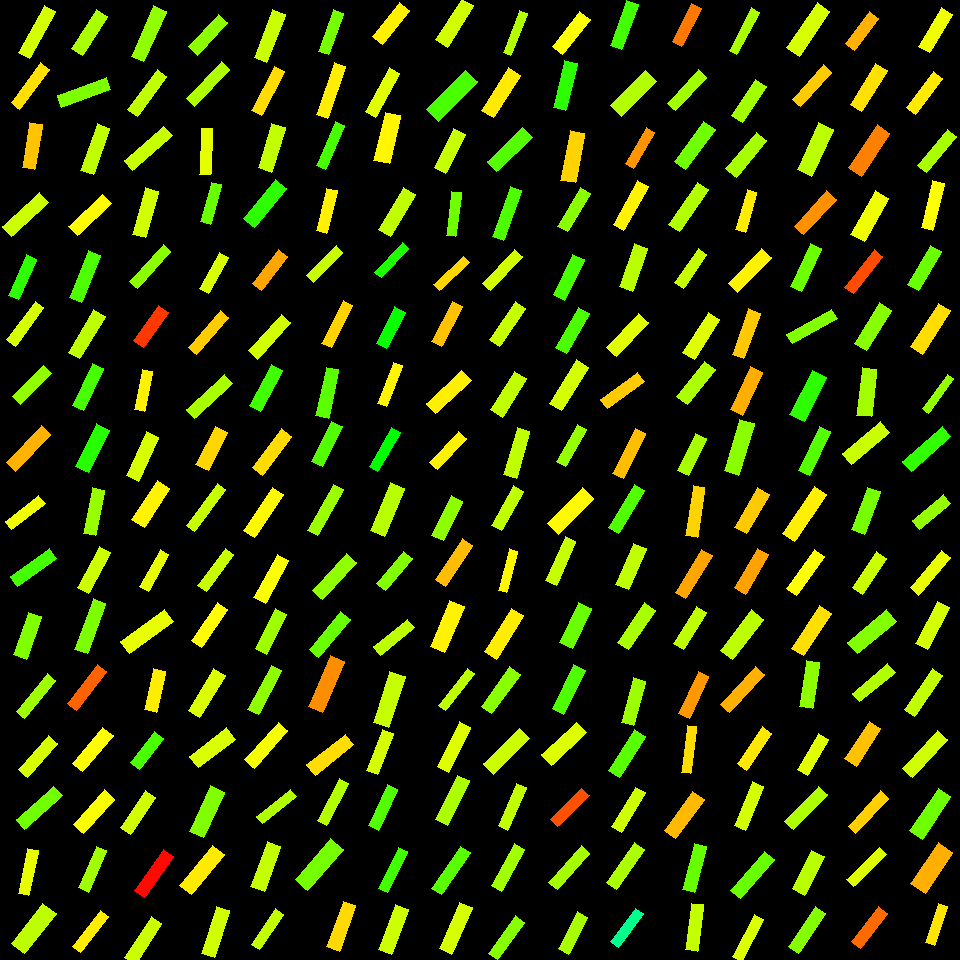

The file beside this chart, header and first rows:
, angleRotated, color, length, logWidthLengthRatio, x, y, centerX, centerY, width, lengthRotatedProjectX, widthRotatedProjectX, lengthRotatedProjectY, widthRotatedProjectY, vertexRightBottom, vertexRightTop, vertexLeftBottom, vertexLeftTop
0, 2.092, 0.1953, 53.65, -1.437, 36.89, 32.04, 30, 30, 12.75, -26.71, 11.06, 46.52, -6.349, (29, 58), (18, 52), (55, 11), (44, 5)
1, 2.21, 0.1465, 49.69, -1.515, 30.28, 86.18, 30, 90, 10.92, -29.66, 8.762, 39.87, -6.518, (19, 109), (11, 102), (49, 69), (40, 62)
2, 1.732, 0.1279, 45.5, -1.296, 32.46, 146.2, 30, 150, 12.45, -7.311, 12.28, 44.91, -2, (34, 169), (22, 167), (42, 124), (29, 122)
3, 2.394, 0.1997, 50.03, -1.323, 25.74, 214.2, 30, 210, 13.32, -36.69, 9.056, 34.01, -9.771, (11, 236), (2, 226), (48, 202), (39, 192)
4, 1.984, 0.3035, 44.68, -1.449, 22.43, 277.4, 30, 270, 10.49, -17.94, 9.607, 40.92, -4.212, (18, 299), (8, 295), (36, 259), (26, 254)
5, 2.205, 0.1933, 47.83, -1.512, 25.17, 323.7, 30, 330, 10.55, -28.36, 8.494, 38.52, -6.253, (15, 346), (6, 339), (43, 307), (35, 301)
6, 2.356, 0.238, 44.21, -1.392, 32.17, 384.9, 30, 390, 10.99, -31.25, 7.778, 31.28, -7.771, (20, 404), (12, 396), (51, 373), (43, 365)
7, 2.325, 0.1168, 50.88, -1.415, 28.87, 448.7, 30, 450, 12.36, -34.82, 9.014, 37.1, -8.46, (15, 471), (6, 462), (50, 434), (41, 425)
8, 2.478, 0.1746, 42.27, -1.425, 25.45, 512.1, 30, 510, 10.17, -33.31, 6.259, 26.02, -8.011, (11, 529), (5, 521), (45, 503), (38, 495)
9, 2.525, 0.2894, 48.12, -1.394, 33.53, 567.3, 30, 570, 11.94, -39.27, 6.898, 27.81, -9.742, (17, 586), (10, 576), (56, 558), (49, 548)
10, 1.914, 0.2497, 45.26, -1.177, 27.42, 635.8, 30, 630, 13.95, -15.21, 13.14, 42.63, -4.688, (26, 659), (13, 654), (41, 616), (28, 612)
11, 2.26, 0.2288, 48.96, -1.551, 36.4, 695.9, 30, 690, 10.38, -31.12, 8.013, 37.8, -6.597, (24, 718), (16, 711), (55, 680), (47, 673)
12, 2.294, 0.1916, 45.32, -1.351, 37.97, 756.7, 30, 750, 11.73, -29.98, 8.798, 33.98, -7.763, (27, 777), (18, 769), (57, 743), (48, 735)
13, 2.412, 0.2588, 50.08, -1.355, 39.04, 807.8, 30, 810, 12.91, -37.32, 8.612, 33.4, -9.623, (24, 829), (16, 819), (62, 795), (53, 786)
14, 1.775, 0.1817, 45.67, -1.487, 28.34, 872.2, 30, 870, 10.33, -9.264, 10.11, 44.72, -2.095, (28, 895), (18, 893), (38, 850), (27, 848)
15, 2.238, 0.2093, 50.87, -1.092, 33.88, 928.4, 30, 930, 17.07, -31.49, 13.41, 39.95, -10.57, (24, 953), (11, 943), (56, 913), (42, 903)
16, 2.138, 0.2219, 46.25, -1.243, 89.64, 32.88, 90, 30, 13.34, -24.85, 11.25, 39.01, -7.167, (82, 55), (71, 48), (107, 16), (96, 9)
17, 2.793, 0.2514, 52.36, -1.436, 83.88, 92.66, 90, 90, 12.45, -49.21, 4.254, 17.89, -11.7, (61, 107), (57, 95), (110, 89), (106, 77)
18, 1.912, 0.2081, 49.47, -1.305, 95.18, 149.2, 90, 150, 13.42, -16.54, 12.65, 46.62, -4.488, (93, 174), (80, 170), (109, 128), (97, 123)
19, 2.387, 0.1648, 46.55, -1.272, 90.25, 215, 90, 210, 13.05, -33.9, 8.943, 31.9, -9.505, (77, 235), (68, 226), (111, 203), (102, 194)
20, 1.954, 0.2818, 50.71, -1.341, 85.01, 276.3, 90, 270, 13.26, -18.96, 12.3, 47.03, -4.959, (81, 302), (69, 297), (100, 255), (88, 250)
21, 2.111, 0.2095, 49.53, -1.31, 86.98, 334.3, 90, 330, 13.36, -25.47, 11.46, 42.48, -6.872, (79, 358), (68, 352), (105, 316), (93, 309)
22, 2.028, 0.2871, 46.61, -1.33, 88, 387.2, 90, 390, 12.32, -20.59, 11.05, 41.81, -5.443, (83, 410), (72, 405), (103, 368), (92, 363)
23, 2.034, 0.3078, 47.44, -1.174, 92.74, 448.3, 90, 450, 14.66, -21.21, 13.11, 42.44, -6.553, (88, 472), (75, 466), (109, 430), (96, 423)
24, 1.765, 0.2337, 46.34, -1.322, 93.66, 511.8, 90, 510, 12.35, -8.95, 12.12, 45.47, -2.386, (95, 535), (83, 533), (104, 490), (92, 487)
25, 2.069, 0.1982, 46.73, -1.322, 94.24, 570.1, 90, 570, 12.46, -22.34, 10.94, 41.05, -5.955, (88, 593), (77, 587), (110, 552), (99, 546)
26, 1.914, 0.2521, 53.79, -1.38, 90.37, 626.3, 90, 630, 13.53, -18.13, 12.74, 50.64, -4.561, (87, 653), (74, 649), (105, 603), (93, 598)
27, 2.231, 0.06421, 48.79, -1.42, 87.01, 687.6, 90, 690, 11.79, -29.93, 9.311, 38.53, -7.233, (76, 710), (67, 703), (106, 671), (97, 664)
28, 2.269, 0.1665, 47.27, -1.266, 92.84, 749.5, 90, 750, 13.33, -30.37, 10.22, 36.22, -8.567, (82, 771), (72, 763), (113, 735), (102, 727)
29, 2.306, 0.1695, 46.74, -1.234, 94.12, 811.8, 90, 810, 13.6, -31.36, 10.09, 34.66, -9.129, (83, 833), (73, 824), (114, 799), (104, 789)
30, 1.978, 0.2284, 44.94, -1.435, 92.63, 869.3, 90, 870, 10.7, -17.79, 9.824, 41.27, -4.234, (88, 892), (78, 887), (106, 850), (96, 846)
31, 2.242, 0.1555, 44.93, -1.518, 90.45, 931.5, 90, 930, 9.844, -27.93, 7.712, 35.2, -6.119, (80, 952), (72, 946), (108, 916), (100, 910)
32, 1.986, 0.2389, 54.99, -1.397, 148.8, 33.65, 150, 30, 13.6, -22.2, 12.45, 50.31, -5.492, (143, 61), (131, 56), (166, 11), (153, 5)
33, 2.203, 0.2078, 49.35, -1.466, 147.1, 92.75, 150, 90, 11.39, -29.17, 9.186, 39.81, -6.731, (137, 116), (127, 109), (166, 76), (157, 69)
34, 2.423, 0.2031, 52.44, -1.409, 148.2, 148.3, 150, 150, 12.82, -39.48, 8.439, 34.52, -9.65, (132, 170), (124, 160), (172, 135), (163, 126)
35, 1.835, 0.1967, 48.6, -1.308, 145.6, 212.8, 150, 210, 13.13, -12.69, 12.68, 46.92, -3.428, (145, 237), (132, 234), (158, 191), (145, 187)
36, 2.317, 0.2419, 49.58, -1.552, 150.2, 266.5, 150, 270, 10.5, -33.65, 7.713, 36.42, -7.125, (137, 288), (129, 281), (170, 251), (163, 244)
37, 2.189, 0.03665, 42.97, -1.242, 150.7, 326.5, 150, 330, 12.41, -24.89, 10.12, 35.03, -7.191, (143, 347), (133, 340), (168, 312), (158, 305)
38, 1.772, 0.1586, 40.84, -1.394, 143.8, 390.5, 150, 390, 10.13, -8.169, 9.924, 40.01, -2.026, (144, 411), (134, 409), (152, 371), (142, 369)
39, 2.004, 0.1917, 48.4, -1.28, 142.3, 456.4, 150, 450, 13.46, -20.34, 12.21, 43.92, -5.655, (138, 481), (126, 475), (158, 437), (146, 431)
40, 2.153, 0.1601, 46.1, -1.132, 150.6, 504.1, 150, 510, 14.86, -25.35, 12.41, 38.51, -8.169, (144, 527), (131, 519), (169, 488), (157, 480)
41, 2.075, 0.1812, 42.17, -1.454, 154.2, 570.2, 150, 570, 9.854, -20.39, 8.626, 36.92, -4.763, (148, 591), (139, 586), (168, 554), (160, 549)
42, 2.509, 0.1823, 54.21, -1.298, 147, 631.6, 150, 630, 14.81, -43.71, 8.756, 32.06, -11.94, (129, 653), (120, 641), (173, 621), (164, 609)
43, 1.797, 0.1555, 41.68, -1.203, 155.1, 690.5, 150, 690, 12.51, -9.363, 12.19, 40.62, -2.81, (156, 712), (144, 709), (165, 671), (153, 668)
44, 2.232, 0.2854, 38.8, -1.256, 147, 750.5, 150, 750, 11.05, -23.83, 8.723, 30.62, -6.791, (139, 769), (130, 762), (163, 738), (154, 731)
45, 2.16, 0.1957, 45.09, -1.296, 138.3, 812.7, 150, 810, 12.34, -25.04, 10.26, 37.49, -6.855, (130, 834), (120, 827), (155, 797), (145, 790)
46, 2.176, 0.006604, 50.28, -1.428, 154.3, 873.3, 150, 870, 12.06, -28.61, 9.914, 41.35, -6.86, (144, 897), (134, 890), (173, 856), (163, 849)
47, 2.151, 0.2001, 48.38, -1.352, 143.1, 940.6, 150, 930, 12.52, -26.52, 10.47, 40.46, -6.864, (135, 964), (124, 957), (161, 923), (151, 916)
48, 2.312, 0.2403, 44.34, -1.296, 207.9, 34.68, 210, 30, 12.14, -29.95, 8.949, 32.7, -8.198, (197, 55), (188, 46), (227, 22), (218, 14)
49, 2.341, 0.2195, 50.73, -1.473, 208, 84.06, 210, 90, 11.63, -35.33, 8.345, 36.41, -8.099, (194, 106), (186, 98), (229, 69), (221, 61)
50, 1.619, 0.1837, 46.06, -1.431, 205.8, 151.6, 210, 150, 11.01, -2.235, 11, 46.01, -0.5342, (210, 174), (199, 174), (212, 128), (201, 128)
51, 1.833, 0.2653, 40.86, -1.332, 211, 203.2, 210, 210, 10.79, -10.6, 10.42, 39.46, -2.798, (210, 224), (200, 221), (221, 184), (211, 182)
52, 2.075, 0.1902, 41.33, -1.333, 214, 273.2, 210, 270, 10.9, -19.96, 9.542, 36.19, -5.262, (208, 293), (199, 288), (228, 257), (219, 252)
53, 2.291, 0.1335, 48.73, -1.556, 208.5, 332.7, 210, 330, 10.28, -32.15, 7.725, 36.62, -6.783, (196, 354), (188, 347), (228, 317), (220, 310)
54, 2.401, 0.2242, 51.17, -1.421, 209.6, 396.5, 210, 390, 12.36, -37.75, 8.345, 34.54, -9.12, (194, 418), (186, 409), (232, 383), (224, 374)
55, 2.048, 0.1398, 42.72, -1.093, 211.7, 448.7, 210, 450, 14.32, -19.61, 12.72, 37.95, -6.571, (208, 470), (195, 464), (227, 432), (215, 426)
56, 2.221, 0.2023, 51.88, -1.643, 205.9, 507.4, 210, 510, 10.03, -31.41, 7.985, 41.28, -6.076, (194, 531), (186, 525), (225, 489), (217, 483)
57, 2.213, 0.203, 46.16, -1.493, 215.8, 569.8, 210, 570, 10.37, -27.66, 8.305, 36.95, -6.217, (206, 591), (197, 585), (233, 554), (225, 548)
58, 2.17, 0.166, 46.43, -1.306, 209.3, 625.3, 210, 630, 12.58, -26.19, 10.39, 38.34, -7.097, (201, 647), (191, 640), (227, 609), (217, 602)
59, 2.117, 0.1893, 48.46, -1.289, 206.8, 693, 210, 690, 13.35, -25.19, 11.4, 41.4, -6.94, (199, 717), (188, 710), (225, 675), (213, 668)
... 196 more rows
